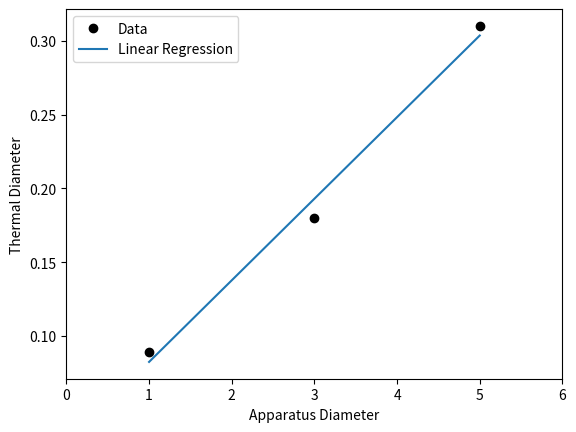

Here is the Python script that generated this plot:


import numpy as np
import matplotlib.pyplot as plt

x = np.array([1.0,3.0,5.0])
y = np.array([0.089,0.18,0.31])

plt.plot(x,y,'o',color='black',label='Data')

#
# fit with np.polyfit
#
m, b = np.polyfit(x, y, 1)
plt.plot(x, m*x + b, '-',label='Linear Regression')
plt.legend(loc='best')
plt.xlim(0,6)
#
# plot
#
plt.ylabel("Thermal Diameter")
plt.xlabel("Apparatus Diameter")

#plt.show()
plt.savefig('scaling_regression.png')


#
# [redacted]
# 6/21/15
#
